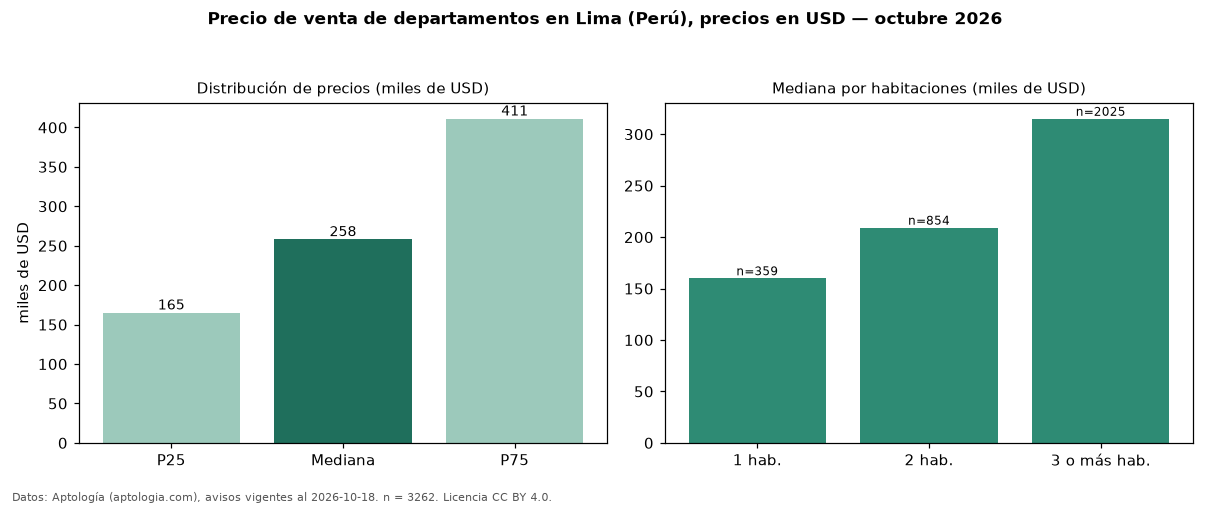

The data file committed next to this chart (first rows):
seccion, metrica, valor, moneda, n
precio, p25, 165000, USD, 3262
precio, mediana, 258023, USD, 3262
precio, p75, 411000, USD, 3262
precio, minimo, 57000, USD, 3262
precio, maximo, 1800000, USD, 3262
m2, mediana_precio_m2, 2305, USD, 3179
m2, area_mediana_m2, 114.0, m2, 3179
admin, mediana_admin_mes, 340.0, USD, 297
banos, mediana_banos, 2.0, , 
parqueadero, pct_con_parqueadero, 100.0, %, 2313
habitaciones, 1, 160000, USD, 359
habitaciones, 2, 209164, USD, 854
habitaciones, 3+, 315000, USD, 2025
fuente, fecha_datos, 2026-10-18, , 
fuente, atribucion, https://www.aptologia.com/pe/venta/lima, , 
fuente, licencia, CC BY 4.0, , 
